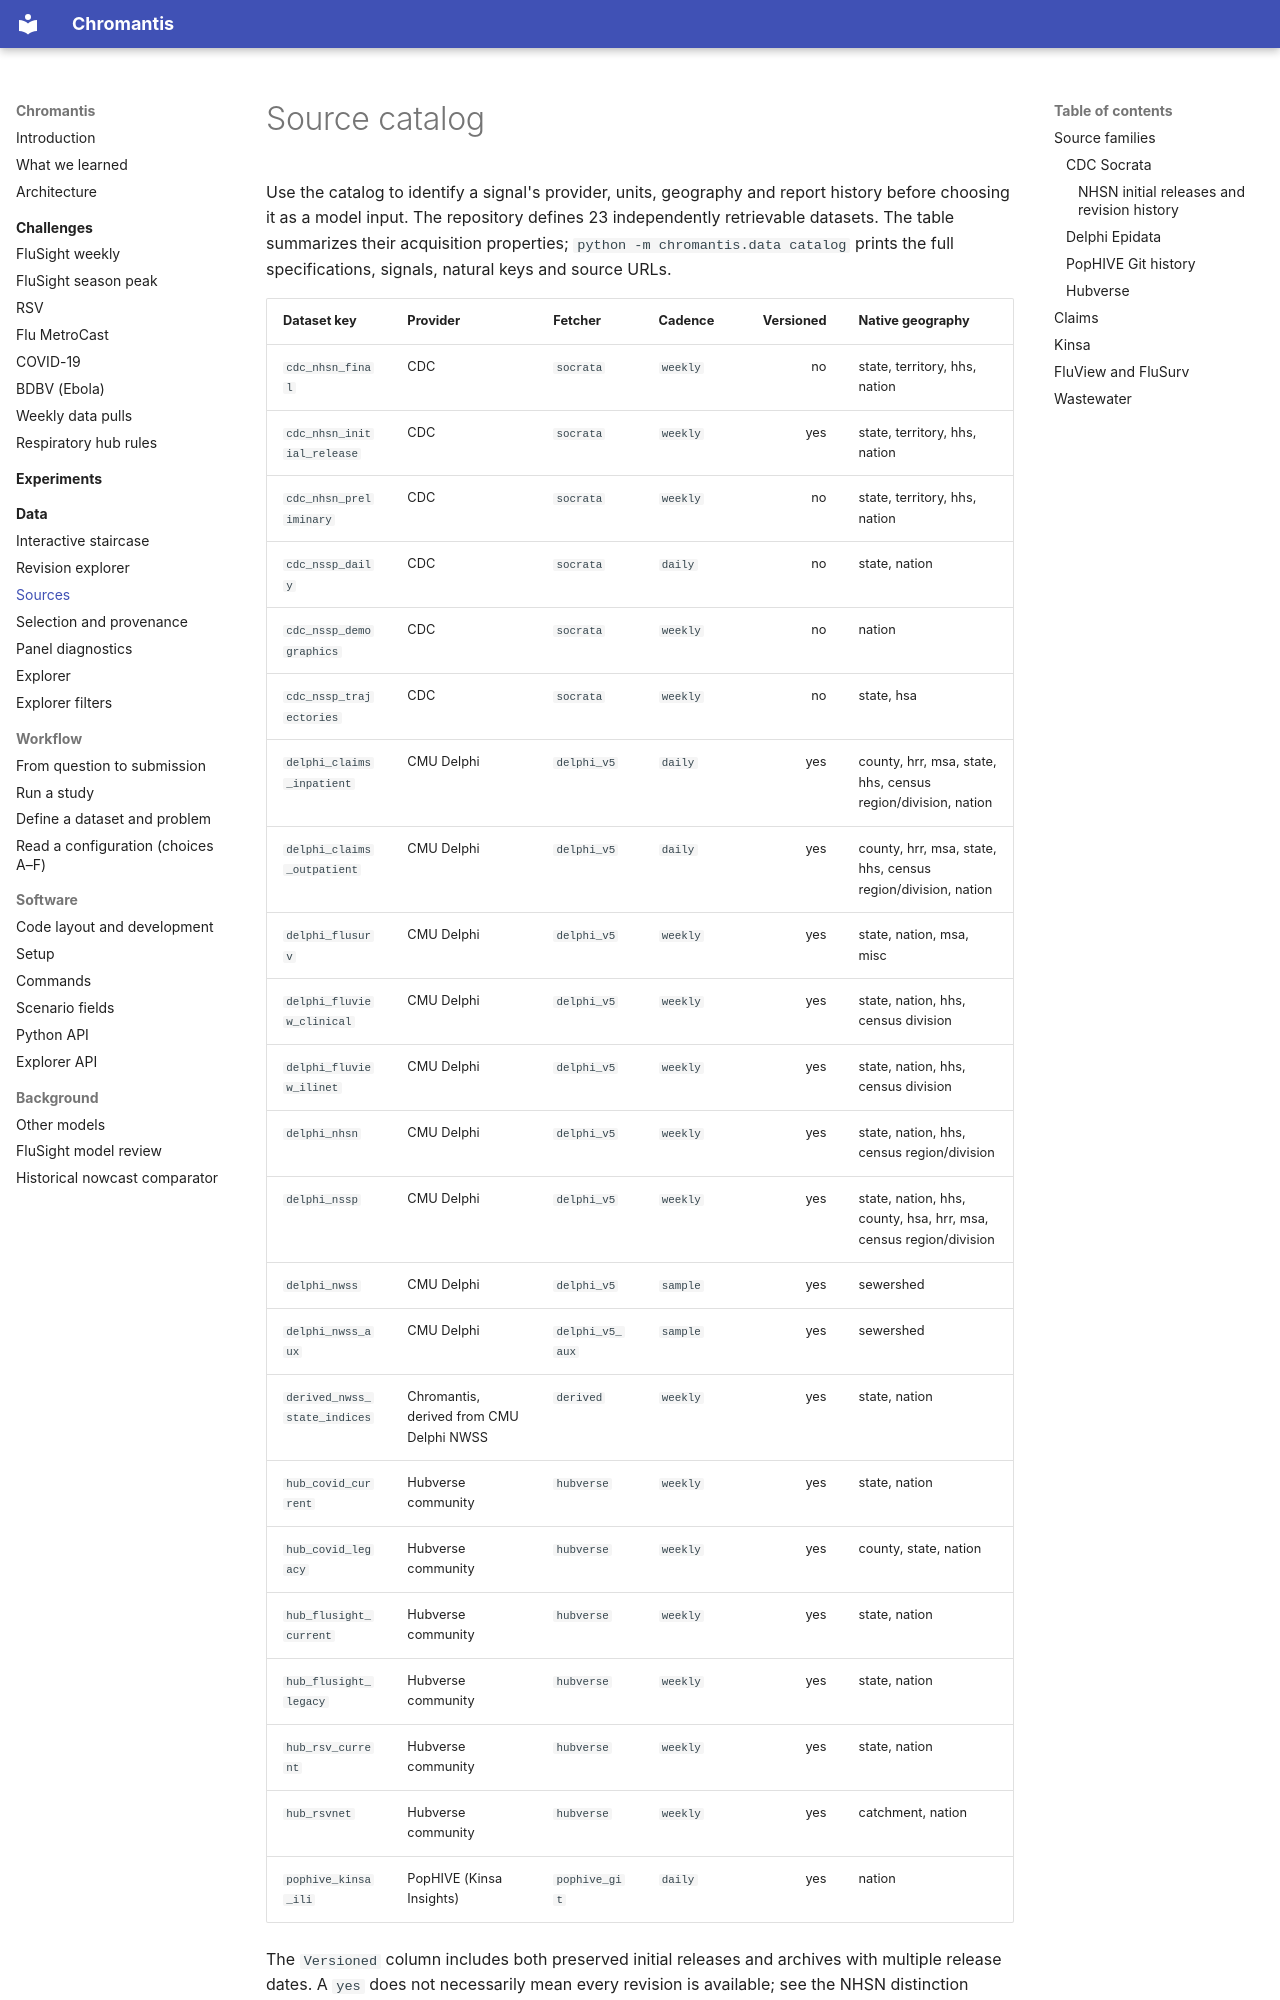

repository: ACCIDDA/chromantis · page: data/sources/index.html · generator: mkdocs

# Source catalog

Use the catalog to identify a signal's provider, units, geography and report
history before choosing it as a model input. The repository defines 23
independently retrievable datasets. The table summarizes their acquisition
properties; `python -m chromantis.data catalog` prints the full specifications,
signals, natural keys and source URLs.

| Dataset key | Provider | Fetcher | Cadence | Versioned | Native geography |
|---|---|---|---|---:|---|
| `cdc_nhsn_final` | CDC | `socrata` | `weekly` | no | state, territory, hhs, nation |
| `cdc_nhsn_initial_release` | CDC | `socrata` | `weekly` | yes | state, territory, hhs, nation |
| `cdc_nhsn_preliminary` | CDC | `socrata` | `weekly` | no | state, territory, hhs, nation |
| `cdc_nssp_daily` | CDC | `socrata` | `daily` | no | state, nation |
| `cdc_nssp_demographics` | CDC | `socrata` | `weekly` | no | nation |
| `cdc_nssp_trajectories` | CDC | `socrata` | `weekly` | no | state, hsa |
| `delphi_claims_inpatient` | CMU Delphi | `delphi_v5` | `daily` | yes | county, hrr, msa, state, hhs, census region/division, nation |
| `delphi_claims_outpatient` | CMU Delphi | `delphi_v5` | `daily` | yes | county, hrr, msa, state, hhs, census region/division, nation |
| `delphi_flusurv` | CMU Delphi | `delphi_v5` | `weekly` | yes | state, nation, msa, misc |
| `delphi_fluview_clinical` | CMU Delphi | `delphi_v5` | `weekly` | yes | state, nation, hhs, census division |
| `delphi_fluview_ilinet` | CMU Delphi | `delphi_v5` | `weekly` | yes | state, nation, hhs, census division |
| `delphi_nhsn` | CMU Delphi | `delphi_v5` | `weekly` | yes | state, nation, hhs, census region/division |
| `delphi_nssp` | CMU Delphi | `delphi_v5` | `weekly` | yes | state, nation, hhs, county, hsa, hrr, msa, census region/division |
| `delphi_nwss` | CMU Delphi | `delphi_v5` | `sample` | yes | sewershed |
| `delphi_nwss_aux` | CMU Delphi | `delphi_v5_aux` | `sample` | yes | sewershed |
| `derived_nwss_state_indices` | Chromantis, derived from CMU Delphi NWSS | `derived` | `weekly` | yes | state, nation |
| `hub_covid_current` | Hubverse community | `hubverse` | `weekly` | yes | state, nation |
| `hub_covid_legacy` | Hubverse community | `hubverse` | `weekly` | yes | county, state, nation |
| `hub_flusight_current` | Hubverse community | `hubverse` | `weekly` | yes | state, nation |
| `hub_flusight_legacy` | Hubverse community | `hubverse` | `weekly` | yes | state, nation |
| `hub_rsv_current` | Hubverse community | `hubverse` | `weekly` | yes | state, nation |
| `hub_rsvnet` | Hubverse community | `hubverse` | `weekly` | yes | catchment, nation |
| `pophive_kinsa_ili` | PopHIVE (Kinsa Insights) | `pophive_git` | `daily` | yes | nation |

The `Versioned` column includes both preserved initial releases and archives
with multiple release dates. A `yes` does not necessarily mean every revision
is available; see the NHSN distinction below.

For the consumer-facing organization and retained measures, see
[Shared selection](methods.md): 23 acquisitions map to 11 logical groups.

## Source families

### CDC Socrata

Downloads use a source pre-count, deterministic ordering, complete offset
pagination, and a post-download count check. Payloads are streamed rather than
held in memory.
